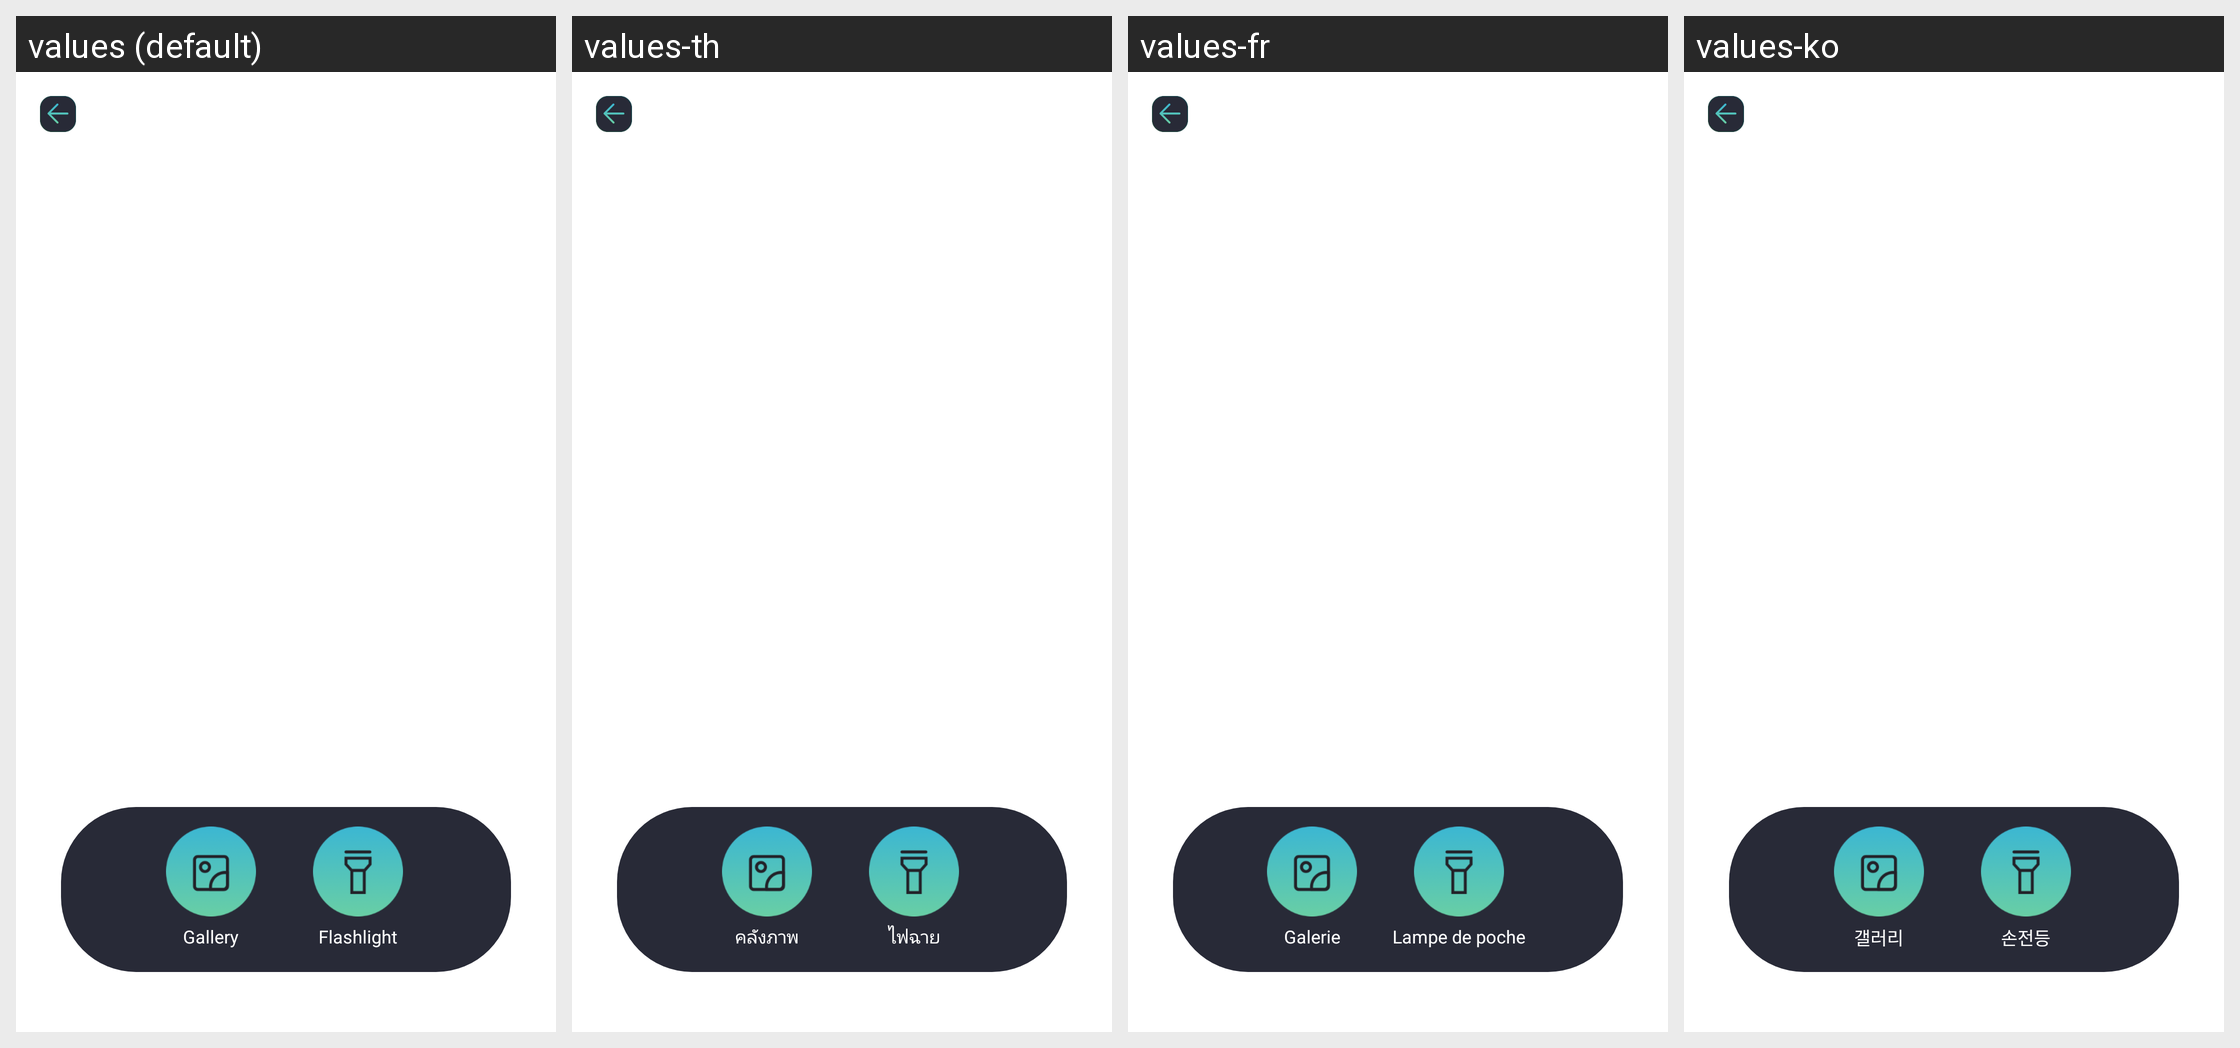

This grid shows one Android layout under several languages. Give, for every string resource on the screen, its name, the default text and each shown locale's text.
Android screen res/layout/activity_scan.xml rendered under 4 locales, left to right: values (default), values-th, values-fr, values-ko. Device: Nexus 5 (rendered at 1080×1920; each locale shown at half size, 540×960, under a caption strip naming it); theme Theme.SmartQREditor.
Other locales in the repository, not shown: values-de, values-es, values-in, values-ja, values-ms, values-pt, values-zh-rTW.
Strings drawn on this screen, with the default value and each locale's value (text and hints the layout hard-codes, and strings that could not be matched under every locale, appear in the picture but are not listed):

Gallery
  values: Gallery
  values-th: คลังภาพ
  values-fr: Galerie
  values-ko: 갤러리

Flashlight
  values: Flashlight
  values-th: ไฟฉาย
  values-fr: Lampe de poche
  values-ko: 손전등
